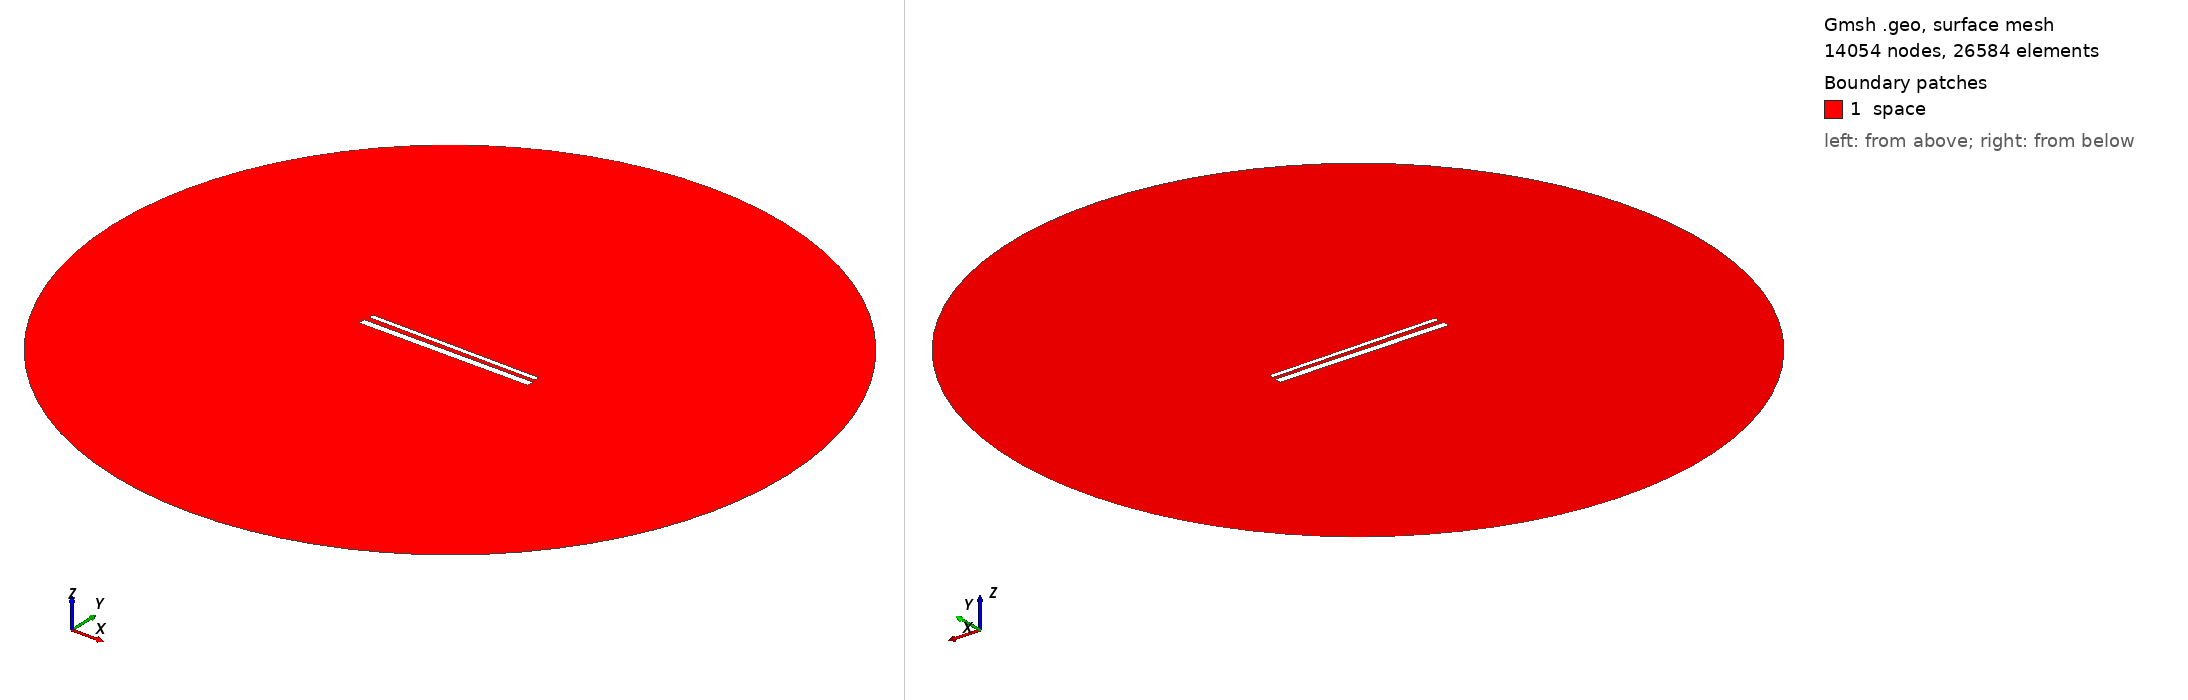

Gmsh geometry script, surface-meshed: 14054 nodes, 26584 surface elements. Boundary patches (legend numbers): 1 space. Left view from above one corner, right view from below the opposite corner. Legend entries are the model's physical surfaces. The drawing asked Gmsh for element sizes between 1% and 20% of the model's largest extent; the script's own settings can give other sizes.

=== 768.geo (drawn) ===
// Set the geometry kernel
SetFactory("OpenCASCADE");

//---------------------------------------
// Rectangles
//---------------------------------------

// Rectangle 1 (top)
Point(1) = {-49.51111111111111, 1.572222222222222, 0, 1.0};
Point(2) = {49.51111111111111, 1.572222222222222, 0, 1.0};
Point(3) = {49.51111111111111, 4.594444444444444, 0, 1.0};
Point(4) = {-49.51111111111111, 4.594444444444444, 0, 1.0};

Line(1) = {1, 2};
Line(2) = {2, 3};
Line(3) = {3, 4};
Line(4) = {4, 1};

Line Loop(1) = {1, 2, 3, 4};
Plane Surface(1) = {1};

Rotate { {0, 0, 1}, {0,  1.0833333333333333,  0}, -0.01 } {
  Surface{1};
}

// Rectangle 2 (bottom)
Point(5) = {-50,-1.0833333333333333, 0, 1.0};
Point(6) = { 50,-1.0833333333333333, 0, 1.0};
Point(7) = { 50,-5.083333333333333, 0, 1.0};
Point(8) = {-50,-5.083333333333333, 0, 1.0};

Line(5) = {5, 6};
Line(6) = {6, 7};
Line(7) = {7, 8};
Line(8) = {8, 5};

Line Loop(2) = {5, 6, 7, 8};
Plane Surface(2) = {2}; 


//---------------------------------------
// Circle
//---------------------------------------

// Define points
Point(9) = {0, 0, 0};        // Center
Point(10) = {200, 0, 0};     // Start point
Point(11) = {0, 200, 0};     // 90 degrees
Point(12) = {-200, 0, 0};    // 180 degrees
Point(13) = {0, -200, 0};    // 270 degrees

// Define circle arcs (each needs start, center, end)
Circle(9) = {10, 9, 11};
Circle(10) = {11, 9, 12};
Circle(11) = {12, 9, 13};
Circle(12) = {13, 9, 10};

// Define curve loop and surface if needed
Curve Loop(3) = {9, 10, 11, 12};
Surface(3) = {3};

// Subtract Rectangles from Circle
BooleanDifference{ Surface{3}; Delete; }{ Surface{1}; Surface{2}; Delete; }

//---------------------------------------
// Transfinite Lines and Surface
//---------------------------------------
r = 7;
Transfinite Line {1, 3} = 50*r Using Progression 1;
Transfinite Line {2, 4} = 2*r Using Progression 1;
Transfinite Line {5, 7} = 50*r Using Progression 1;
Transfinite Line {6, 8} = 2*r Using Progression 1;
Transfinite Line {9, 10, 11, 12} = 20 Using Progression 1;

//---------------------------------------
// Define Physical Groups
//---------------------------------------                

//--- Physical Curves
// Physical groups for boundaries
Physical Line("force_segment", 10) = {1};
Physical Line("upper_plate", 11) = {2, 3, 4};
Physical Line("lower_plate", 12) = {5, 6, 7, 8};
Physical Line("boundary", 20) = {9, 10, 11, 12};

//--- Physical Surfaces
Physical Surface("space", 30) = {3};

//---------------------------------------
// 6. Generate the Mesh
//---------------------------------------
Mesh 2;  // 2D mesh generation
